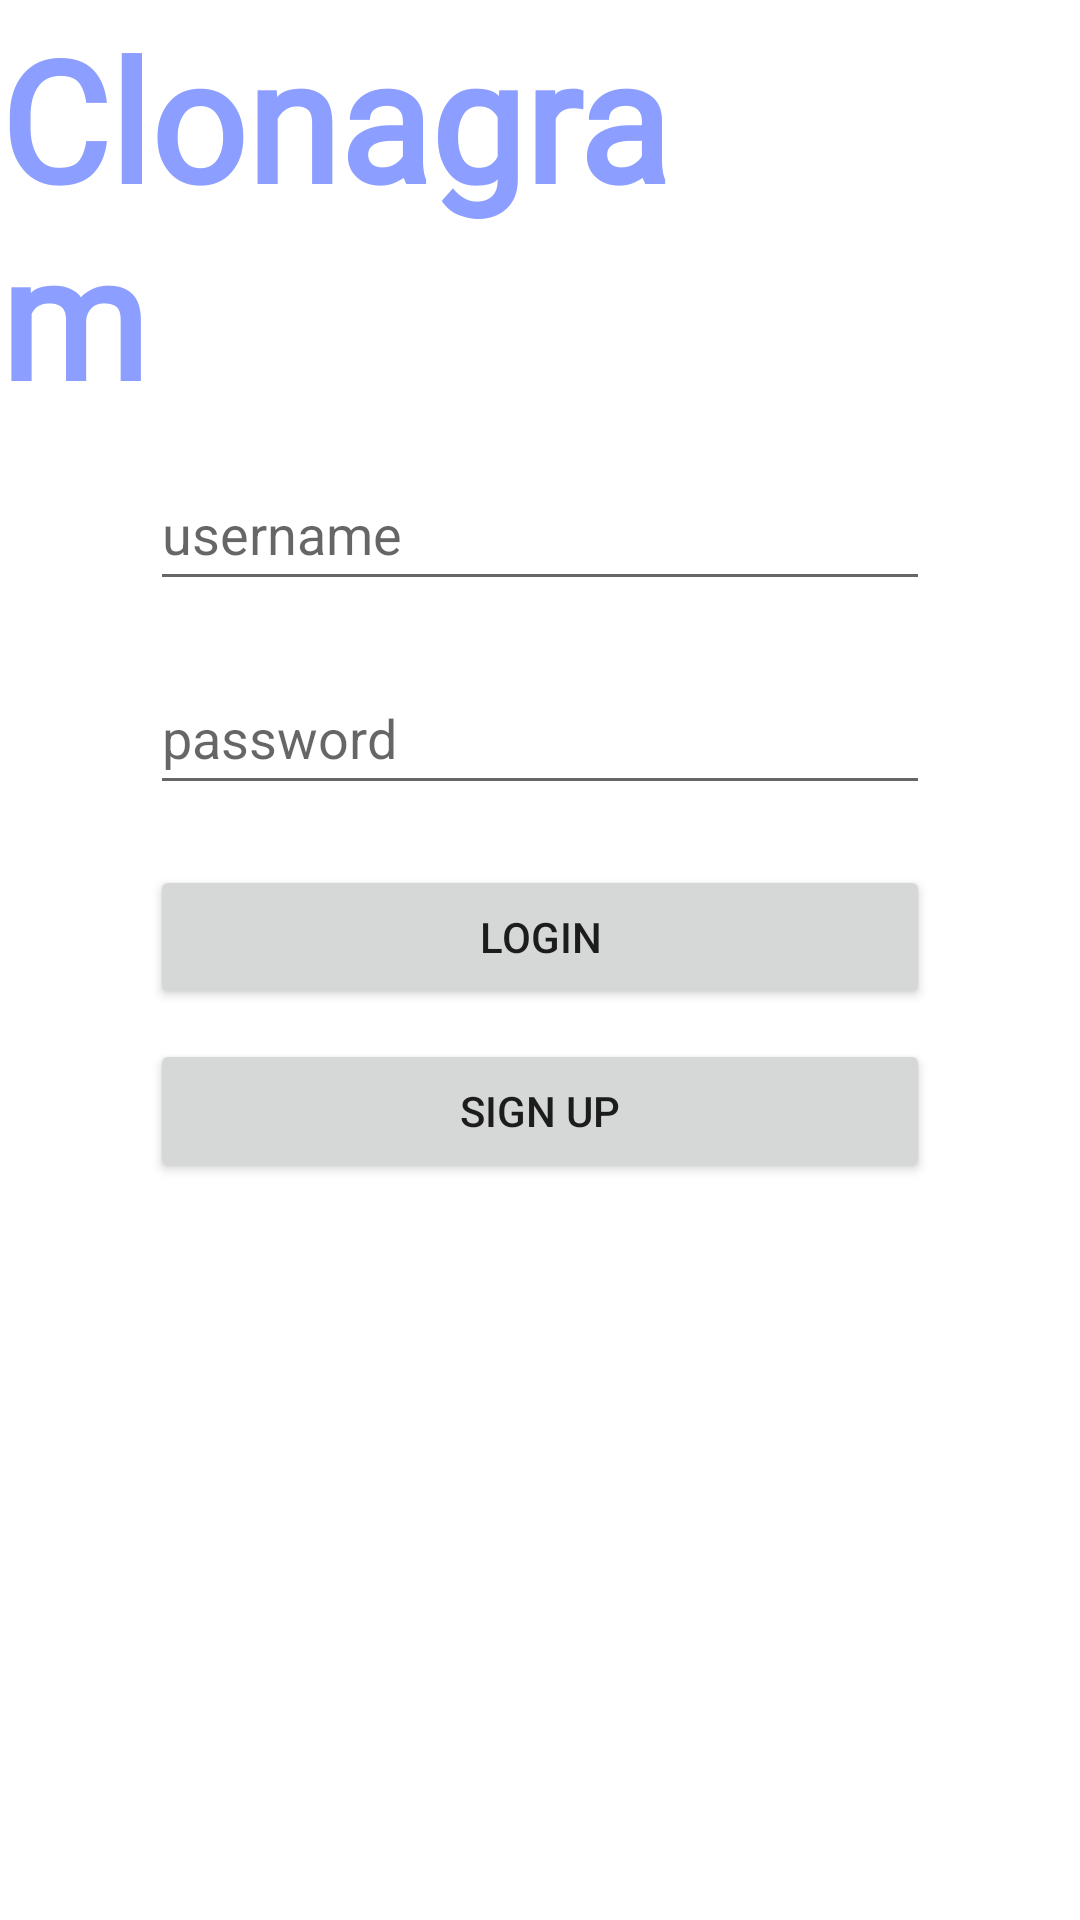

Android layout source for this screen:
<!-- AndroidManifest.xml: application theme Theme.Clonagram -->
<!-- res/layout/activity_login.xml -->
<?xml version="1.0" encoding="utf-8"?>
<RelativeLayout
    xmlns:android="http://schemas.android.com/apk/res/android"
    xmlns:app="http://schemas.android.com/apk/res-auto"
    xmlns:tools="http://schemas.android.com/tools"
    android:layout_width="match_parent"
    android:layout_height="match_parent"
    tools:context=".LoginActivity">

    <EditText
        android:id="@+id/etUsername"
        android:layout_width="match_parent"
        android:layout_height="48dp"
        android:layout_below="@+id/textView"
        android:layout_marginStart="50dp"
        android:layout_marginTop="10dp"
        android:layout_marginEnd="50dp"
        android:ems="10"
        android:hint="username"
        android:inputType="textPersonName" />

    <EditText
        android:id="@+id/etPassword"
        android:layout_width="match_parent"
        android:layout_height="48dp"
        android:layout_below="@+id/etUsername"
        android:layout_marginStart="50dp"
        android:layout_marginTop="20dp"
        android:layout_marginEnd="50dp"
        android:ems="10"
        android:hint="password"
        android:inputType="textPassword" />

    <Button
        android:id="@+id/btnLogin"
        android:layout_width="match_parent"
        android:layout_height="wrap_content"
        android:layout_below="@+id/etPassword"
        android:layout_alignParentStart="true"
        android:layout_centerHorizontal="true"
        android:layout_marginStart="50dp"
        android:layout_marginTop="20dp"
        android:layout_marginEnd="50dp"
        android:text="login" />

    <Button
        android:id="@+id/btnSignup"
        android:layout_width="match_parent"
        android:layout_height="wrap_content"
        android:layout_below="@+id/btnLogin"
        android:layout_centerHorizontal="true"
        android:layout_marginStart="50dp"
        android:layout_marginTop="10dp"
        android:layout_marginEnd="50dp"
        android:text="sign up" />

    <TextView
        android:id="@+id/textView"
        android:layout_width="wrap_content"
        android:layout_height="wrap_content"
        android:layout_alignParentTop="true"
        android:layout_alignParentEnd="true"
        android:layout_marginTop="2dp"
        android:layout_marginEnd="100dp"
        android:fontFamily="@font/bad_script"
        android:text="Clonagram"
        android:textAppearance="@style/TextAppearance.AppCompat.Display3"
        android:textColor="#8C9EFF"
        android:textStyle="bold" />

</RelativeLayout>
<!-- resources referenced by this layout -->
<resources>
  <style name="Theme.Clonagram" parent="Theme.MaterialComponents.DayNight.DarkActionBar">
          
          <item name="colorPrimary">@color/purple_500</item>
          <item name="colorPrimaryVariant">@color/purple_700</item>
          <item name="colorOnPrimary">@color/white</item>
          
          <item name="colorSecondary">@color/teal_200</item>
          <item name="colorSecondaryVariant">@color/teal_700</item>
          <item name="colorOnSecondary">@color/black</item>
          
          <item name="android:statusBarColor" tools:targetApi="l">?attr/colorPrimaryVariant</item>
          
      </style>
  <!-- not gathered from this repository: default colours our renderer supplied (Android Studio template values) -->
  <color name="purple_500">#FF6200EE</color>
  <color name="purple_700">#FF3700B3</color>
  <color name="teal_200">#FF03DAC5</color>
  <color name="teal_700">#FF018786</color>
  <color name="black">#FF000000</color>
  <color name="white">#FFFFFFFF</color>
</resources>
